Dataset: dataset (GitHub, mohamedalimuse32-spec/GRADUATION_PROJECT1). Classes: glioma, meningioma, no tumor, pituitary tumor.

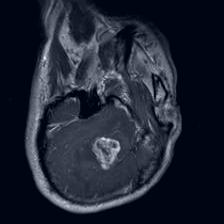
Label: glioma

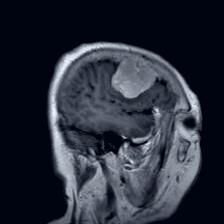
Label: meningioma

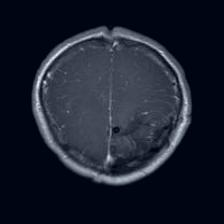
Label: glioma

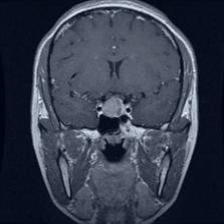
Label: pituitary tumor

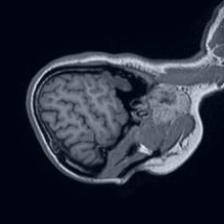
Label: no tumor

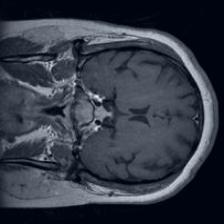
Label: pituitary tumor
